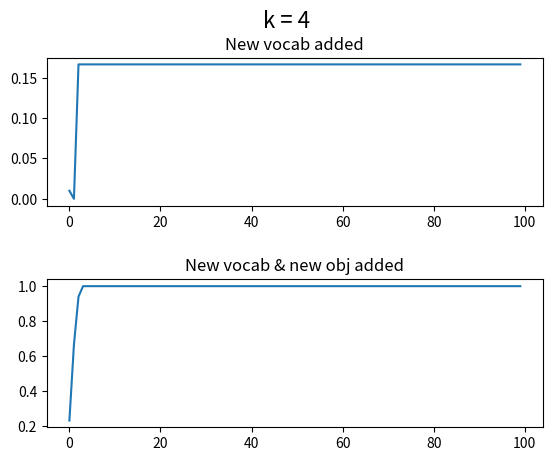

Python code for this plot:
# Abstract
#
# Class Diagram of 'Individual'
# class Individual -- Attributes -- A
#                 |             |
#                 |             |-- P
#                 |             |
#                 |             |-- Q
#                 |             |
#                 |             |-- objNum
#                 |             |
#                 |             |-- vocabNum
#                 |             |
#                 |             |-- fluency
#                 |             |
#                 |             |-- fitness
#                 |             |
#                 |             |-- parent
#                 |             |
#                 |             |-- fluencyArr
#                 |
#                 |-- Methods -- Individual __init__(newObjNum, newVocabNum)
#                            |
#                            |-- getA(prev, k, teacher)
#                            |
#                            |-- calculatePQ(teacher)
#                            |
#                            |-- getFluencyWith(friend)
#                            |
#                            |-- getFluencyArr()
#                            |
#                            |-- addNewObj()
#                            |
#                            |-- addNewVocab()
#                            |
#                            |-- learnNewVocab()
#                            |
#                            |-- knowsNewVocab()
#
# Function Diagram of 'NewVocabGame.py'
# main() -- languageGame(k, numOfGen, objNum, vocabNum) -- getAvgPayoff(population)
#       |                                              \
#       |                                               \
#       |                                                \
#       |                                                 \
#       |                                                  \
#       |                                                   \ __|-- communicate(population)
#       |                                                   /   |-- getNextGen(population, k)
#       |                                                  /
#       |                                                 /
#       |-- newVocabGame(firstGen, situation, k, numOfGen) -- encounterVocab(population, situation)
#       |                                                 |
#       |                                                 |-- spreadVocab(population, k)
#       |                                                 |
#       |                                                 |-- getAvgKnowledge(population)
#       |
#       |-- plot()


import numpy as np
import numpy.random as r
import matplotlib.pyplot as plt

class Individual:
    A = np.array([])
    P = np.array([])
    Q = np.array([])
    objNum = 0
    vocabNum = 0
    fluency = 0
    fitness = 0
    parent = 0

    fluencyArr = np.zeros(100)

    def __init__(self, newObjNum, newVocabNum):
        self.objNum = newObjNum
        self.vocabNum = newVocabNum
        self.A = np.zeros((self.objNum, self.vocabNum))
        self.A += 0.0000001
        self.P = r.random((self.objNum, self.vocabNum))
        self.P += 0.0000001
        for i in range(len(self.P)):
            rowSum = self.P[i].sum()
            for j in range(len(self.P[i])):
                self.P[i][j] = self.P[i][j]/rowSum
        self.Q = r.random((self.vocabNum, self.objNum))
        self.Q += 0.0000001
        for j in range(len(self.Q[0])):
            columnSum = self.Q[..., j].sum()
            for i in range(len(self.Q)):
                self.Q[i][j] = self.Q[i][j]/columnSum

    def getA(self, prev, k, teacher):
        parent = 0
        peer = 1
        if teacher == parent:
            for i in range(len(prev.P)):
                if prev.P[i].sum() != 1:
                    continue
                chosenArr = r.choice(range(len(prev.P[i])), k, p=prev.P[i])
                for chosen in chosenArr:
                    self.A[i][chosen] += 1
        elif teacher == peer:
            chosenArr = r.choice(range(len(prev.P[-1])), k, p=prev.P[-1])
            for chosen in chosenArr:
                self.A[-1][chosen] += 1
        self.A += 0.0000001

    def calculatePQ(self, teacher):
        parent = 0
        peer = 1
        if teacher == parent:
            for i in range(self.P.shape[0]):
                self.P[i] = self.A[i]/self.A[i].sum()
            for j in range(self.Q.shape[1]):
                self.Q[..., j] = self.A[j]/self.A[j].sum()
        elif teacher == peer:
            self.P[-1] = self.A[-1]/self.A[-1].sum()
            self.Q[..., -1] = self.A[-1]/self.A[-1].sum()

    def getFluencyWith(self, friend):
        speakingScore = self.P.dot(friend.Q).diagonal().sum()
        listeningScore = friend.P.dot(self.Q).diagonal().sum()
        result = (speakingScore + listeningScore)/2
        return result

    def getFluencyArr(self):
        auxArr = np.array([])
        fluencySum = self.fluencyArr.sum()
        for friend in self.fluencyArr:
            friend /= fluencySum
            auxArr = np.append(auxArr, friend)
        self.fluencyArr = auxArr

    def addNewObj(self):
        newP = np.zeros((self.P.shape[0]+1, self.P.shape[1]))
        newP[:-1] = self.P
        self.P = newP
        newQ = np.zeros((self.Q.shape[0], self.Q.shape[1]+1))
        for i in range(self.Q.shape[1]):
            newQ[..., i] = self.Q[..., i]
        self.Q = newQ
        self.A = np.zeros(self.P.shape)
        self.A += 0.0000001
        self.objNum += 1

    def addNewVocab(self):
        newP = np.zeros((self.P.shape[0], self.P.shape[1]+1))
        for i in range(self.P.shape[1]):
            newP[..., i] = self.P[..., i]
        self.P = newP
        newQ = np.zeros((self.Q.shape[0]+1, self.Q.shape[1]))
        newQ[:-1] = self.Q
        self.Q = newQ
        self.A = np.zeros(self.P.shape)
        self.A += 0.0000001
        self.vocabNum += 1

    def learnNewVocab(self, situation):
        if situation == 0:
            self.P[-1][-1] = max(self.P[-1])
            rowSum = self.P[-1].sum()
            for j in range(len(self.P[-1])):
                self.P[-1][j] /= rowSum

            self.Q[-1][-1] = max(self.Q[..., -1])
            columnSum = self.P[..., -1].sum()
            for i in range(len(self.Q)):
                self.Q[i][-1] /= columnSum

        elif situation == 1:
            self.P[-1][-1] = 1
            self.Q[-1][-1] = 1

    def knowsNewVocab(self):
        if self.P[-1].sum() == 1:
            return True
        else:
            return False

def communicate(population):
    for i in range(100):
        j = i+1
        while j < 100:
            payoff = population[i].getFluencyWith(population[j])
            population[i].fluency += payoff
            population[j].fluency += payoff
            population[i].fluencyArr[j] += payoff
            population[j].fluencyArr[i] += payoff
            j += 1
    for i in range(100):
        population[i].fluency /= 99
    fluencySum = 0
    for i in range(100):
        fluencySum += population[i].fluency
    for i in range(100):
        population[i].fitness = population[i].fluency/fluencySum

def getNextGen(population, k):
    probDenFunc = np.array([])
    for i in range(100):
        probDenFunc = np.append(probDenFunc, population[i].fitness)
    parentLabels = r.choice(range(100), 100, p=probDenFunc)

    nextGen = np.array([])
    for i in range(100):
        nextGen = np.append(nextGen, Individual(population[0].objNum, population[0].vocabNum))
        nextGen[i].parent = parentLabels[i]
        nextGen[i].getA(population[nextGen[i].parent], k, 0)
        nextGen[i].calculatePQ(0)

    return nextGen

def getAvgPayoff(population):
    payoffSum = 0
    for i in range(len(population)):
        payoffSum += population[i].fluency
    avgPayoff = payoffSum/len(population)
    return avgPayoff

def languageGame(k, numOfGen, objNum, vocabNum):
    print("Evolutionary Language Game begins...")
    forefathers = np.array([])
    for i in range(100):
        forefathers = np.append(forefathers, Individual(objNum, vocabNum))
    communicate(forefathers)

    ancestors = forefathers[:]
    generation = 1
    while generation < numOfGen:
        print("At generation ", generation, "...")
        children = getNextGen(ancestors, k)
        communicate(children)
        ancestors = children[:]
        generation += 1

    print("Evolutionary Language Game finished with avg. payoff", getAvgPayoff(children))
    return children

def encounterVocab(population, situation):
    if situation == 0:
        for individual in population:
            individual.addNewVocab()

    elif situation == 1:
        for individual in population:
            individual.addNewObj()
            individual.addNewVocab()

    population[0].learnNewVocab(situation);
    population[1].learnNewVocab(situation);

def spreadVocab(population, k):
    for i in range(len(population)):
        population[i].getFluencyArr()
        if not population[i].knowsNewVocab():
            continue
        else:
            friends = r.choice(range(len(population)), 2, p=population[i].fluencyArr)
            for friend in friends:
                if population[friend].knowsNewVocab():
                    continue
                else:
                    population[friend].getA(population[i], k, 1)
                    population[friend].calculatePQ(1)

def getAvgKnowledge(population):
    knowledgeSum = 0
    for individual in population:
        knowledgeSum += individual.P[-1][-1]
    return knowledgeSum/100

def newVocabGame(firstGen, situation, k, numOfGen):
    print("New Vocabulary Game for situation", situation, "begins...")
    encounterVocab(firstGen, situation)
    spreadVocab(firstGen, k)
    communicate(firstGen)

    aggData = np.array([])
    aggData = np.append(aggData, getAvgKnowledge(firstGen))

    ancestors = firstGen[:]
    generation = 1
    while generation < numOfGen:
        print("At generation ", generation, "...")
        children = getNextGen(ancestors, k)
        spreadVocab(children, k)
        communicate(children)
        aggData = np.append(aggData, getAvgKnowledge(children))
        ancestors = children[:]
        generation += 1

    print("New Vocabulary Game finished with avg. knowledge", aggData[-1])
    return aggData

def plot(aggData0, aggData1):
    x = np.arange(100)
    plt.subplot(211)
    plt.plot(x, aggData0)
    plt.title('New vocab added')
    plt.suptitle('k = 4', fontsize=16)

    plt.subplot(212)
    plt.plot(x, aggData1)
    plt.title('New vocab & new obj added')
    plt.subplots_adjust(hspace=0.5)

    plt.show()

def main():
    firstGen = languageGame(1, 100, 5, 5)
    aggData0 = newVocabGame(firstGen, 0, 4, 100)
    aggData1 = newVocabGame(firstGen, 1, 4, 100)
    plot(aggData0, aggData1)

if __name__ == '__main__':
    main()

